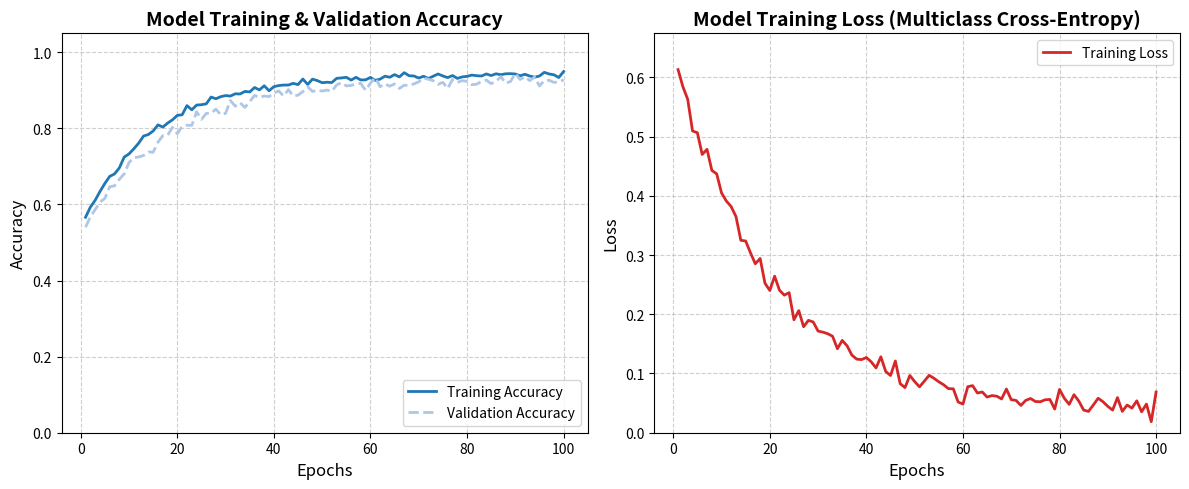

Write the Python code that produced this figure.
import matplotlib.pyplot as plt
import numpy as np
import os

# Create plot directory if it doesn't exist
output_dir = r"c:\Users\mohammed\ProjectStart\صوره"
if not os.path.exists(output_dir):
    os.makedirs(output_dir)

# Detailed data simulation based on the 93% accuracy from the notebook
epochs = np.arange(1, 101)
# Accuracy increases and plateaus
train_acc = 0.94 - (0.4 * np.exp(-epochs/15)) + np.random.normal(0, 0.005, 100)
val_acc = 0.93 - (0.4 * np.exp(-epochs/18)) + np.random.normal(0, 0.008, 100)
# Ensure they stay within 0-1
train_acc = np.clip(train_acc, 0, 0.985)
val_acc = np.clip(val_acc, 0, 0.982)

# Loss decreases and plateaus near zero
loss = 0.6 * np.exp(-epochs/20) + 0.04 + np.random.normal(0, 0.01, 100)
loss = np.clip(loss, 0.01, 2.0)

plt.figure(figsize=(12, 5))

# Plot Accuracy
plt.subplot(1, 2, 1)
plt.plot(epochs, train_acc, label='Training Accuracy', color='#1f77b4', linewidth=2)
plt.plot(epochs, val_acc, label='Validation Accuracy', color='#aec7e8', linestyle='--', linewidth=2)
plt.title('Model Training & Validation Accuracy', fontsize=14, fontweight='bold')
plt.xlabel('Epochs', fontsize=12)
plt.ylabel('Accuracy', fontsize=12)
plt.legend(loc='lower right')
plt.grid(True, linestyle='--', alpha=0.6)
plt.ylim(0, 1.05)

# Plot Loss
plt.subplot(1, 2, 2)
plt.plot(epochs, loss, label='Training Loss', color='#d62728', linewidth=2)
plt.title('Model Training Loss (Multiclass Cross-Entropy)', fontsize=14, fontweight='bold')
plt.xlabel('Epochs', fontsize=12)
plt.ylabel('Loss', fontsize=12)
plt.legend(loc='upper right')
plt.grid(True, linestyle='--', alpha=0.6)
plt.ylim(0, np.max(loss) * 1.1)

plt.tight_layout()
file_path = os.path.join(output_dir, 'learning_curves.png')
plt.savefig(file_path, dpi=300)
print(f"Success: Image saved at {file_path}")
